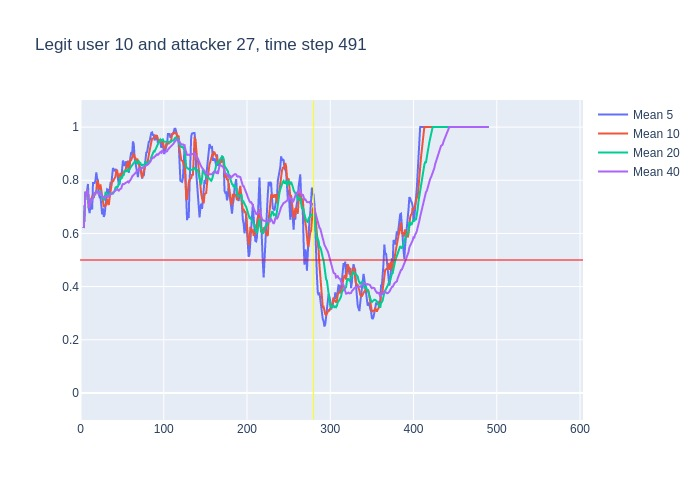

Values plotted in this chart, from the file beside it:
, time, confidence, avg_5_conf, avg_10_conf, avg_20_conf, avg_40_conf, real_user, predicted, user_count
0, 3, 0.62, , , , , 10, 10, 16
1, 4, 0.79, 0.62, 0.62, 0.62, 0.62, 10, 10, 16
2, 5, 0.86, 0.705, 0.705, 0.705, 0.705, 10, 10, 16
3, 6, 0.69, 0.7567, 0.7567, 0.7567, 0.7567, 10, 10, 16
4, 7, 0.86, 0.74, 0.74, 0.74, 0.74, 10, 10, 16
5, 8, 0.73, 0.764, 0.764, 0.764, 0.764, 10, 10, 16
6, 9, 0.32, 0.786, 0.7583, 0.7583, 0.7583, 10, 10, 16
7, 10, 0.78, 0.692, 0.6957, 0.6957, 0.6957, 10, 10, 16
8, 11, 0.87, 0.676, 0.7063, 0.7063, 0.7063, 10, 10, 16
9, 12, 0.79, 0.712, 0.7244, 0.7244, 0.7244, 10, 10, 16
10, 13, 0.69, 0.698, 0.731, 0.731, 0.731, 10, 10, 16
11, 14, 0.82, 0.69, 0.738, 0.7273, 0.7273, 10, 10, 16
12, 15, 0.78, 0.79, 0.741, 0.735, 0.735, 10, 10, 16
13, 16, 0.87, 0.79, 0.733, 0.7385, 0.7385, 10, 10, 16
14, 17, 0.84, 0.79, 0.751, 0.7479, 0.7479, 10, 10, 16
15, 18, 0.84, 0.8, 0.749, 0.754, 0.754, 10, 10, 16
16, 19, 0.7, 0.83, 0.76, 0.7594, 0.7594, 10, 10, 16
17, 20, 0.75, 0.806, 0.798, 0.7559, 0.7559, 10, 10, 16
18, 21, 0.61, 0.8, 0.795, 0.7556, 0.7556, 10, 10, 16
19, 22, 0.78, 0.748, 0.769, 0.7479, 0.7479, 10, 10, 16
20, 23, 0.85, 0.736, 0.768, 0.7495, 0.7495, 10, 10, 16
21, 24, 0.57, 0.738, 0.784, 0.761, 0.7543, 10, 10, 16
22, 25, 0.55, 0.712, 0.759, 0.75, 0.7459, 10, 10, 16
23, 26, 0.72, 0.672, 0.736, 0.7345, 0.7374, 10, 10, 16
24, 27, 0.62, 0.694, 0.721, 0.736, 0.7367, 10, 10, 16
25, 28, 0.9, 0.662, 0.699, 0.724, 0.732, 10, 10, 16
26, 29, 0.73, 0.672, 0.705, 0.7325, 0.7385, 10, 10, 16
27, 30, 0.75, 0.704, 0.708, 0.753, 0.7381, 10, 10, 16
28, 31, 0.83, 0.744, 0.708, 0.7515, 0.7386, 10, 10, 16
29, 32, 0.61, 0.766, 0.73, 0.7495, 0.7417, 10, 10, 16
30, 33, 0.79, 0.764, 0.713, 0.7405, 0.7373, 10, 10, 16
31, 34, 0.84, 0.742, 0.707, 0.7455, 0.739, 10, 10, 16
32, 35, 0.87, 0.764, 0.734, 0.7465, 0.7422, 10, 10, 16
33, 36, 0.82, 0.788, 0.766, 0.751, 0.7461, 10, 10, 16
34, 37, 0.86, 0.786, 0.776, 0.7485, 0.7482, 10, 10, 16
35, 38, 0.84, 0.836, 0.8, 0.7495, 0.7514, 10, 10, 16
36, 39, 0.81, 0.846, 0.794, 0.7495, 0.7539, 10, 10, 16
37, 40, 0.84, 0.84, 0.802, 0.755, 0.7554, 10, 10, 16
38, 41, 0.86, 0.834, 0.811, 0.7595, 0.7576, 10, 10, 16
39, 42, 0.84, 0.842, 0.814, 0.772, 0.7603, 10, 10, 16
40, 43, 0.79, 0.838, 0.837, 0.775, 0.7622, 10, 10, 16
41, 44, 0.67, 0.828, 0.837, 0.772, 0.7665, 10, 10, 16
42, 45, 0.76, 0.8, 0.82, 0.777, 0.7635, 10, 10, 16
43, 46, 0.87, 0.784, 0.809, 0.7875, 0.761, 10, 10, 16
44, 47, 0.99, 0.786, 0.814, 0.795, 0.7655, 10, 10, 16
45, 48, 0.76, 0.816, 0.827, 0.8135, 0.7687, 10, 10, 16
46, 49, 0.79, 0.81, 0.819, 0.8065, 0.7695, 10, 10, 16
47, 50, 0.96, 0.834, 0.817, 0.8095, 0.7812, 10, 10, 16
48, 51, 0.84, 0.874, 0.829, 0.82, 0.7857, 10, 10, 16
49, 52, 0.92, 0.868, 0.827, 0.8205, 0.785, 10, 10, 16
50, 53, 0.78, 0.854, 0.835, 0.836, 0.7882, 10, 10, 16
51, 54, 0.86, 0.858, 0.834, 0.8355, 0.7905, 10, 10, 16
52, 55, 0.84, 0.872, 0.853, 0.8365, 0.7915, 10, 10, 16
53, 56, 0.97, 0.848, 0.861, 0.835, 0.793, 10, 10, 16
54, 57, 0.69, 0.874, 0.871, 0.8425, 0.7955, 10, 10, 16
55, 58, 0.98, 0.828, 0.841, 0.834, 0.7918, 10, 10, 16
56, 59, 0.96, 0.868, 0.863, 0.841, 0.7953, 10, 10, 16
57, 60, 0.93, 0.888, 0.88, 0.8485, 0.8017, 10, 10, 16
58, 61, 0.92, 0.906, 0.877, 0.853, 0.8063, 10, 10, 16
59, 62, 0.94, 0.896, 0.885, 0.856, 0.814, 10, 10, 16
... 428 more rows
